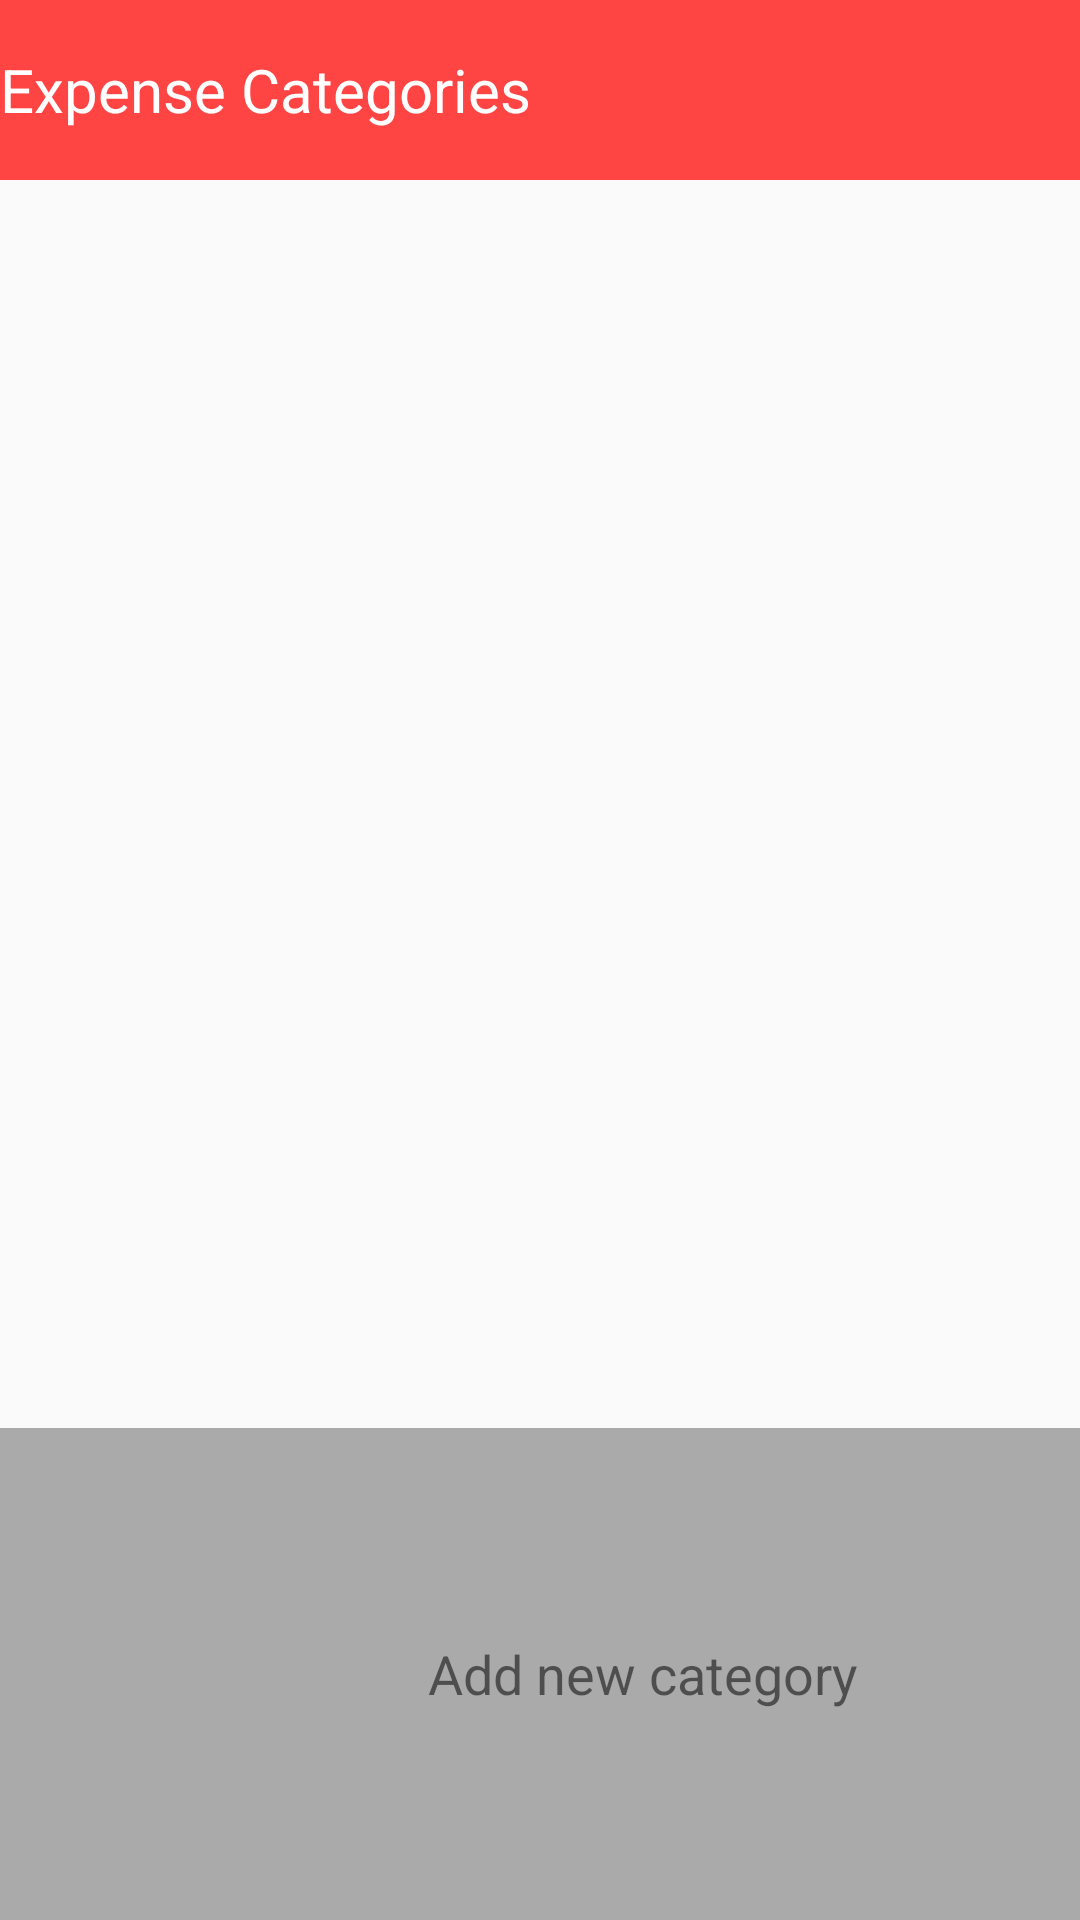

Here is an Android app screen rendered from its layout file. Give the layout XML and the strings, colors and styles it references.
<!-- AndroidManifest.xml: application theme AppTheme -->
<!-- res/layout/activity_add_expense_category.xml -->
<?xml version="1.0" encoding="utf-8"?>
<LinearLayout
    xmlns:android="http://schemas.android.com/apk/res/android"
    xmlns:app="http://schemas.android.com/apk/res-auto"
    xmlns:tools="http://schemas.android.com/tools"
    android:orientation="vertical"
    android:layout_width="match_parent"
    android:layout_height="match_parent"
    tools:context=".AddExpenseCategory">

    <LinearLayout
        android:layout_width="match_parent"
        android:layout_height="60dp"
        android:orientation="horizontal">

        <TextView
            android:id="@+id/textView5"
            android:layout_width="wrap_content"
            android:layout_height="match_parent"
            android:layout_gravity="left|center"
            android:layout_weight="1"
            android:background="@android:color/holo_red_light"
            android:gravity="left|center"
            android:text="Expense Categories"
            android:textColor="@android:color/background_light"
            android:textSize="20sp"
            app:fontFamily="monospace" />

        <ImageButton
            android:id="@+id/btnBack"
            android:layout_width="wrap_content"
            android:layout_height="match_parent"
            android:layout_weight="1"
            android:background="@android:color/holo_red_light"
            app:srcCompat="@drawable/back" />

    </LinearLayout>

    <ListView
        android:id="@+id/lvExpenseCategory"
        android:layout_width="match_parent"
        android:layout_height="416dp" />

    <LinearLayout
        android:layout_width="match_parent"
        android:layout_height="match_parent"
        android:background="@android:color/darker_gray"
        android:orientation="horizontal">

        <Space
            android:layout_width="44dp"
            android:layout_height="match_parent"
            android:layout_weight="1" />

        <ImageButton
            android:id="@+id/btnAdd"
            android:layout_width="30dp"
            android:layout_height="match_parent"
            android:layout_weight="1"
            android:background="@android:color/darker_gray"
            android:text="Add new category"
            app:srcCompat="@drawable/addexpense" />

        <TextView
            android:id="@+id/textView7"
            android:layout_width="wrap_content"
            android:layout_height="match_parent"
            android:layout_weight="1"
            android:gravity="left|center"
            android:text="Add new category "
            android:textSize="18sp" />

        <Space
            android:layout_width="wrap_content"
            android:layout_height="match_parent"
            android:layout_weight="1" />

    </LinearLayout>
</LinearLayout>
<!-- resources referenced by this layout -->
<resources>
  <!-- drawable addexpense: png bitmap (drawable, 299 bytes) -->
  <!-- drawable back: png bitmap (drawable, 253 bytes) -->
  <style name="AppTheme" parent="Theme.AppCompat.Light.DarkActionBar">
          
          <item name="colorPrimary">@color/colorPrimary</item>
          <item name="colorPrimaryDark">@color/colorPrimaryDark</item>
          <item name="colorAccent">@color/colorAccent</item>
      </style>
  <color name="colorPrimary">#7c828c</color>
  <color name="colorPrimaryDark">#7c828c</color>
  <color name="colorAccent">#7c828c</color>
</resources>
